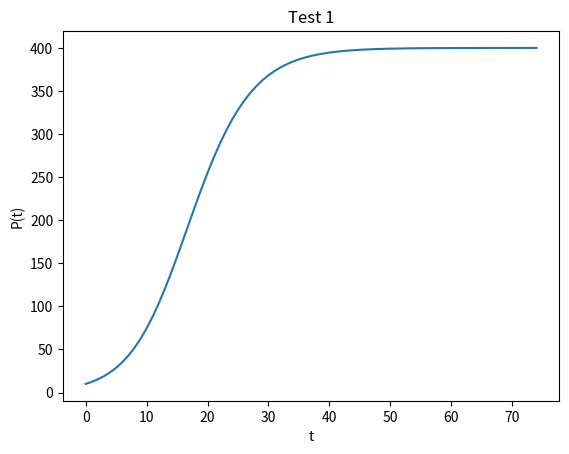
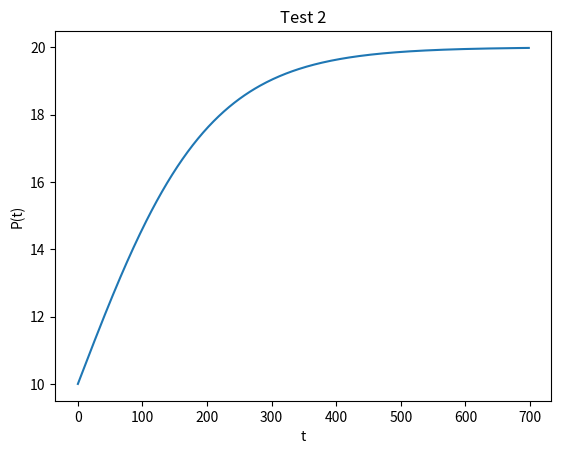
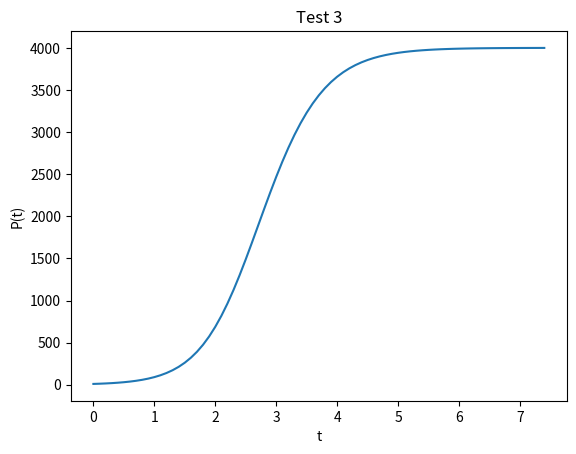

Write the Python code that produced these figures, in order.
import matplotlib.pyplot as plt

def newtons(f, fPrime, x, maxIterations, tolerance):
  i = 0
  y = 10.0 * tolerance
  while (abs(y) > tolerance and i < maxIterations):
    y = f(x) / fPrime(x)
    x = x - y
    i += 1
  return x

def implicitEulerMethod(alpha, beta, p0, n=100, h=1.0):
  """Solve the logistic equation using the implicit Euler method."""

  def fPrime(p):
    return 1 - alpha * h + 2 * h * beta * p

  ptable = [0 for i in range(n)]
  ptable[0] = p0
  for i in range(1,n):
    def f(p):
      return p - ptable[i - 1] - h * (alpha * p - beta * p * p)
    pval = newtons(f, fPrime, ptable[i - 1], 100, 1e-6)
    ptable[i] = pval
  return [[i*h, ptable[i]] for i in range(n)]
  
tests = [
  [0.2, 0.0005, 10.0, 75, 1.0, "Test 1", "task1-test1.png"],
  [0.01, 0.0005, 10.0, 350, 2.0, "Test 2", "task1-test2.png"],
  [2.0, 0.0005, 10.0, 75, 0.1, "Test 3", "task1-test3.png"],
]

for test in tests:
  tvals, pvals = zip(*implicitEulerMethod(test[0], test[1], test[2], test[3], test[4]))
  plt.title(test[5])
  plt.xlabel('t')
  plt.ylabel('P(t)')
  plt.plot(tvals, pvals)
  plt.savefig(test[6])
  plt.clf()
